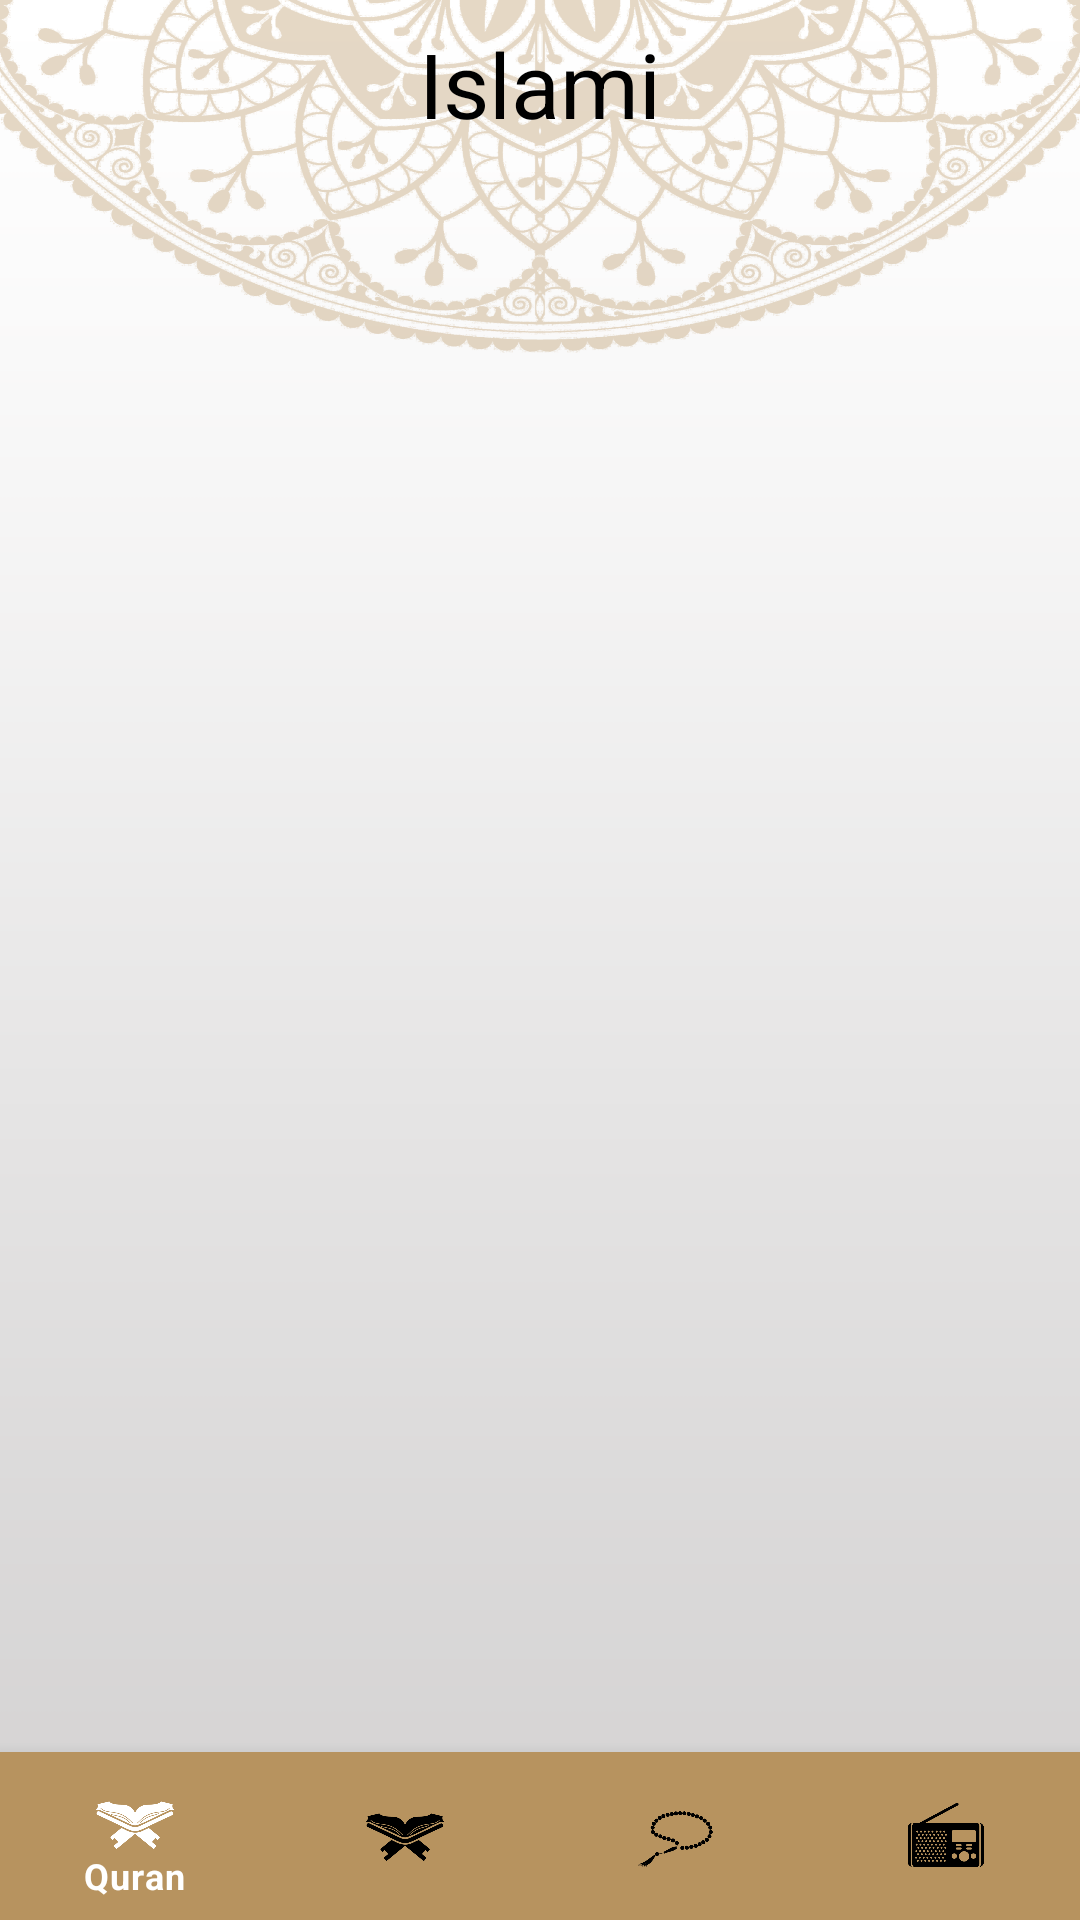

Write the Android layout XML for this screen, with the resource values it uses.
<!-- AndroidManifest.xml: application theme Theme.QuranProject -->
<!-- res/layout/activity_home.xml -->
<?xml version="1.0" encoding="utf-8"?>
<androidx.coordinatorlayout.widget.CoordinatorLayout xmlns:android="http://schemas.android.com/apk/res/android"
    xmlns:app="http://schemas.android.com/apk/res-auto"
    xmlns:tools="http://schemas.android.com/tools"
    android:layout_width="match_parent"
    android:layout_height="match_parent"
    android:background="@drawable/main_background"
    tools:context=".ui.home.HomeActivity">

    <com.google.android.material.appbar.AppBarLayout
        android:layout_width="match_parent"
        android:layout_height="wrap_content"
        android:background="@color/transparnt"
        app:elevation="0dp"
        >
        <androidx.appcompat.widget.Toolbar
            android:layout_width="match_parent"
            android:layout_height="wrap_content"
            >
            <TextView
                android:id="@+id/tv_title"
                android:layout_width="wrap_content"
                android:layout_height="wrap_content"
                android:text="Islami"
                android:textSize="30sp"
                android:layout_gravity="center"
                android:textColor="@color/black"
                />
        </androidx.appcompat.widget.Toolbar>
    </com.google.android.material.appbar.AppBarLayout>
    <include
        android:id="@+id/content"
        layout="@layout/conetnt_home"/>

</androidx.coordinatorlayout.widget.CoordinatorLayout>
<!-- res/layout/conetnt_home.xml (included above) -->
<?xml version="1.0" encoding="utf-8"?>
<androidx.constraintlayout.widget.ConstraintLayout xmlns:android="http://schemas.android.com/apk/res/android"
    android:layout_width="match_parent"
    android:layout_height="match_parent"
    xmlns:tools="http://schemas.android.com/tools"
    xmlns:app="http://schemas.android.com/apk/res-auto"
    app:layout_behavior="@string/appbar_scrolling_view_behavior"
    tools:showIn="@layout/activity_home">
    <FrameLayout
        android:id="@+id/fragment_container"
        android:layout_width="match_parent"
        android:layout_height="0dp"
        app:layout_constraintTop_toTopOf="parent"
        app:layout_constraintBottom_toTopOf="@id/bottom_nav"

        />
    <com.google.android.material.bottomnavigation.BottomNavigationView
        android:id="@+id/bottom_nav"
        android:layout_width="match_parent"
        android:layout_height="wrap_content"
        app:layout_constraintBottom_toBottomOf="parent"
        android:background="@color/primary"
        app:itemIconSize="32dp"
        app:menu="@menu/home_navigation_menu"
        app:itemIconTint="@color/home_navigation_item_color"
        app:itemTextColor="@color/home_navigation_item_color"

        />




</androidx.constraintlayout.widget.ConstraintLayout>
<!-- resources referenced by this layout -->
<resources>
  <color name="black">#FF000000</color>
  <color name="primary">#B7935F</color>
  <color name="transparnt">#00B7935F</color>
  <!-- drawable main_background: png bitmap (drawable, 574612 bytes) -->
  <style name="Theme.QuranProject" parent="Theme.MaterialComponents.DayNight.NoActionBar">
          
          <item name="colorPrimary">@color/primary</item>
          <item name="colorPrimaryVariant">@color/primaryDark</item>
  
          <item name="colorOnPrimary">@color/white</item>
          
          <item name="colorSecondary">@color/teal_200</item>
          <item name="colorSecondaryVariant">@color/teal_700</item>
          <item name="colorOnSecondary">@color/black</item>
          
          <item name="android:statusBarColor">?attr/colorPrimaryVariant</item>
          
      </style>
  <color name="primaryDark">#80B7935F</color>
  <color name="white">#FFFFFFFF</color>
  <color name="teal_200">#FF03DAC5</color>
  <color name="teal_700">#FF018786</color>
</resources>
